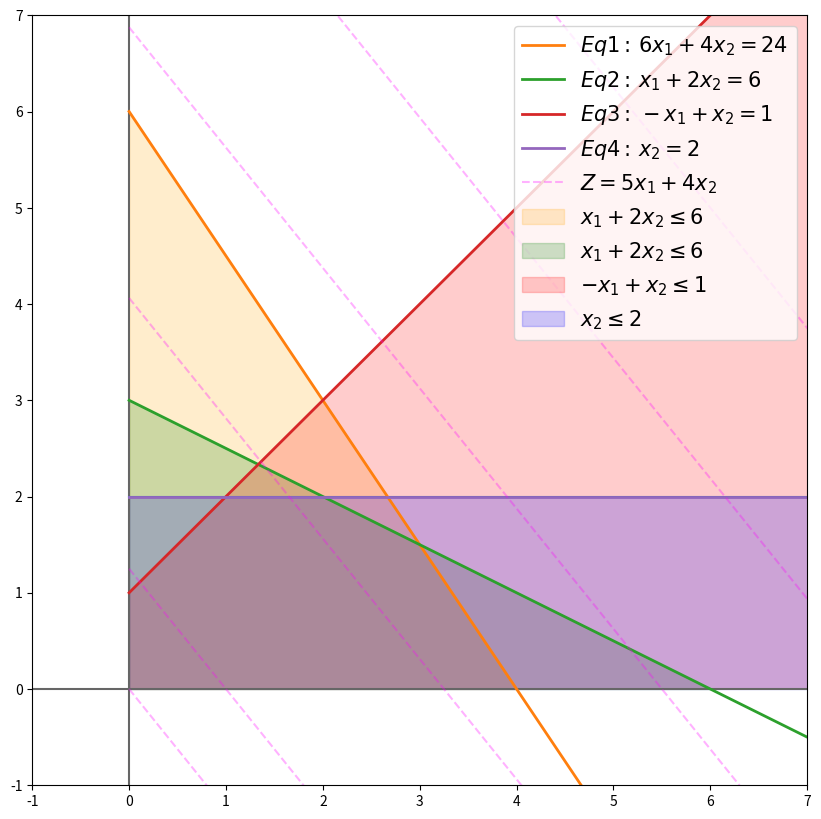

The matplotlib source for this figure:
#%% [markdown]
# # Reddy Mikks
# Reddy Mikks produce pinturas para interiores y exteriores con dos materias primas, $M1$ y $M_2$. La tabla siguiente proporciona los datos básicos del problema.
#
# |                                 | Pintura para exteriores | Pintura para interiores | Disponibilidad (toneladas) |
# |---------------------------------|-------------------------|-------------------------|----------------------------|
# | Materia prima $M_1$             | 6                       | 4                       | 24                         |
# | Materia prima $M_2$             | 1                       | 2                       | 6                          |
# | Utilidad por tonelada (\\$1000) | 5                       | 4                       |                            |
#
# ## Model
#
# $$\max z = 5x_1 + 4x_2$$
# s.t.

# $$\begin{align*}
# 6x_1 + 4x_2  & \leq 24 \\
# x_1 + x_2 & \leq 6\\
# -x_1 + x_2 & \leq 1\\
# x_2  & \leq 2\\
# x_1, x_2 & \geq 0\\    
# \end{align*}$$
# 

# %%
import numpy as np
import matplotlib.pyplot as plt
# %matplotlib inline
#%% [markdown]
# ## Domain Function
x = np.linspace(0, 100, 10)

#%% [markdown]
# ## Objective Function 
zfunction = lambda z, x: (z - 5 * x) / 4
zlabel = r"$Z = 5x_1 + 4x_2$"
zdomain = np.linspace(5, 50, 5)
#%% [markdown]
# ## Equations
equation1 = (24 - 6 * x) / 4
equation2 = (6 - x) / 2
equation3 = 1 + x
equation4 = np.full_like(x, 2)  #  it's a constant

#%% [markdown]
# ## Labels
labels = [
    r"$Eq1:\, 6x_1 + 4x_2 = 24$",
    r"$Eq2:\, x_1 + 2x_2 = 6$",
    r"$Eq3:\, -x_1 + x_2 = 1$",
    r"$Eq4:\, x_2= 2$",
]

# %%
equations = [
    equation1, 
    equation2, 
    equation3, 
    equation4,
    ]
# %% [markdown]
# ## Plotting
plt.figure(figsize=(10, 10))
plt.xlim(-1, 7)
plt.ylim(-1, 7)

plt.axvline(0, color="0.4")
plt.axhline(0, color="0.4")

plt.plot(x, equation4)

# Plot lines: x, f(x)
for equation, label in zip(equations, labels):
    plt.plot(x, equation, lw=2, label=label)

# Plot z values
plt.plot(x, zfunction(0, x), color="magenta", ls="--", label=zlabel, alpha=0.3)
for z in zdomain:
    plt.plot(x, zfunction(z, x), ls="--", color="magenta", alpha=0.3)

# Plot areas
plt.fill_between(x, 
                equation1, 
                where=(x < equation1), 
                color="orange", 
                alpha=0.2, 
                interpolate=True,
                label=r"$x_1 + 2x_2 \leq 6$")

plt.fill_between(x,
                 equation2, 
                 where=(x < equation2), 
                 color="green", 
                 alpha=0.2, 
                 interpolate=True,
                 label=r"$x_1 + 2x_2 \leq 6$",
                 )

plt.fill_between(x, 
                equation3,
                where=(x <= equation3), 
                color="red", 
                alpha=0.2, 
                interpolate=True,
                label=r"$-x_1 + x_2 \leq 1$")

plt.fill_between(x, 
                equation4,
                color="blue",
                alpha=0.2,
                label=r"$x_2 \leq 2$",
                )
plt.legend(
    fontsize=15, 
    loc="upper right"
    )
plt.show()


# %%
